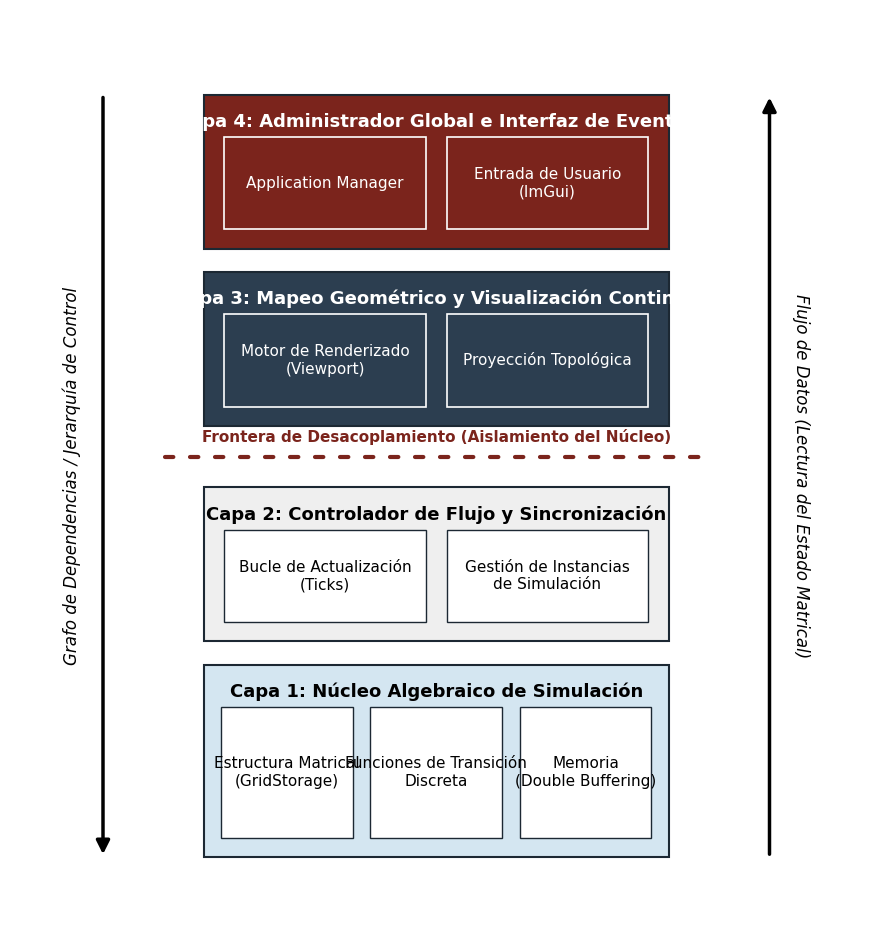

Here is the Python script that generated this plot:
import matplotlib.pyplot as plt
import matplotlib.patches as patches

def crear_diagrama():
    # Lienzo con proporciones ajustadas para evitar deformación
    fig, ax = plt.subplots(figsize=(11, 12))
    ax.set_xlim(0, 11)
    ax.set_ylim(0, 12)
    ax.axis('off')

    # Configuración tipográfica para estándar académico (ej. IEEE/ACM/Springer)
    plt.rcParams["font.family"] = "serif"
    font_main = {'fontname': 'Times New Roman', 'fontsize': 13, 'fontweight': 'bold'}
    font_sub = {'fontname': 'Times New Roman', 'fontsize': 11}
    font_annot = {'fontname': 'Times New Roman', 'fontsize': 12, 'fontstyle': 'italic'}
    font_iso = {'fontname': 'Times New Roman', 'fontsize': 11, 'fontweight': 'bold'}

    # Dimensiones maestras de las cajas jerárquicas
    boxes_x = 2.5
    boxes_w = 6.0

    # Coordenadas Y (De abajo hacia arriba: Capa 1 -> Capa 4)
    y1 = 1.0; h1 = 2.5
    y2 = 3.8; h2 = 2.0
    y_iso = 6.2
    y3 = 6.6; h3 = 2.0
    y4 = 8.9; h4 = 2.0

    # =========================================================
    # Capa 1: Núcleo Algebraico de Simulación
    # =========================================================
    ax.add_patch(patches.Rectangle((boxes_x, y1), boxes_w, h1, facecolor="#D4E6F1", edgecolor="#1C2833", lw=1.5))
    ax.text(boxes_x + boxes_w/2, y1 + h1 - 0.35, "Capa 1: Núcleo Algebraico de Simulación", ha='center', va='center', color='black', **font_main)
    
    sb_y = y1 + 0.25
    sb_h = h1 - 0.8
    sb_w = 1.7
    spacing = (boxes_w - 3*sb_w) / 4
    for i, txt in enumerate(["Estructura Matrical\n(GridStorage)", "Funciones de Transición\nDiscreta", "Memoria\n(Double Buffering)"]):
        sb_x = boxes_x + spacing + i*(sb_w + spacing)
        ax.add_patch(patches.Rectangle((sb_x, sb_y), sb_w, sb_h, facecolor="white", edgecolor="#1C2833", lw=1.0))
        ax.text(sb_x + sb_w/2, sb_y + sb_h/2, txt, ha='center', va='center', color='black', **font_sub)

    # =========================================================
    # Capa 2: Controlador de Flujo y Sincronización
    # =========================================================
    ax.add_patch(patches.Rectangle((boxes_x, y2), boxes_w, h2, facecolor="#EFEFEF", edgecolor="#1C2833", lw=1.5))
    ax.text(boxes_x + boxes_w/2, y2 + h2 - 0.35, "Capa 2: Controlador de Flujo y Sincronización", ha='center', va='center', color='black', **font_main)
    
    sb_y2 = y2 + 0.25
    sb_h2 = h2 - 0.8
    sb_w2 = 2.6
    spacing2 = (boxes_w - 2*sb_w2) / 3
    for i, txt in enumerate(["Bucle de Actualización\n(Ticks)", "Gestión de Instancias\nde Simulación"]):
        sb_x = boxes_x + spacing2 + i*(sb_w2 + spacing2)
        ax.add_patch(patches.Rectangle((sb_x, sb_y2), sb_w2, sb_h2, facecolor="white", edgecolor="#1C2833", lw=1.0))
        ax.text(sb_x + sb_w2/2, sb_y2 + sb_h2/2, txt, ha='center', va='center', color='black', **font_sub)

    # =========================================================
    # Línea de Aislamiento Estructural
    # =========================================================
    # Usamos linestyle con patrón (0, (2, 4)) y capstyle round para dar efecto de punteado avanzado
    ax.plot([boxes_x - 0.5, boxes_x + boxes_w + 0.5], [y_iso, y_iso], color="#7B241C", lw=3.0, linestyle=(0, (2, 4)), dash_capstyle='round')
    ax.text(boxes_x + boxes_w/2, y_iso + 0.15, "Frontera de Desacoplamiento (Aislamiento del Núcleo)", ha='center', va='bottom', color="#7B241C", **font_iso)

    # =========================================================
    # Capa 3: Mapeo Geométrico y Visualización Continua
    # =========================================================
    ax.add_patch(patches.Rectangle((boxes_x, y3), boxes_w, h3, facecolor="#2C3E50", edgecolor="#1C2833", lw=1.5))
    ax.text(boxes_x + boxes_w/2, y3 + h3 - 0.35, "Capa 3: Mapeo Geométrico y Visualización Continua", ha='center', va='center', color='white', **font_main)
    
    sb_y3 = y3 + 0.25
    sb_h3 = h3 - 0.8
    for i, txt in enumerate(["Motor de Renderizado\n(Viewport)", "Proyección Topológica"]):
        sb_x = boxes_x + spacing2 + i*(sb_w2 + spacing2)
        ax.add_patch(patches.Rectangle((sb_x, sb_y3), sb_w2, sb_h3, facecolor="none", edgecolor="white", lw=1.2))
        ax.text(sb_x + sb_w2/2, sb_y3 + sb_h3/2, txt, ha='center', va='center', color='white', **font_sub)

    # =========================================================
    # Capa 4: Administrador Global e Interfaz de Eventos
    # =========================================================
    ax.add_patch(patches.Rectangle((boxes_x, y4), boxes_w, h4, facecolor="#7B241C", edgecolor="#1C2833", lw=1.5))
    ax.text(boxes_x + boxes_w/2, y4 + h4 - 0.35, "Capa 4: Administrador Global e Interfaz de Eventos", ha='center', va='center', color='white', **font_main)
    
    sb_y4 = y4 + 0.25
    sb_h4 = h4 - 0.8
    for i, txt in enumerate(["Application Manager", "Entrada de Usuario\n(ImGui)"]):
        sb_x = boxes_x + spacing2 + i*(sb_w2 + spacing2)
        ax.add_patch(patches.Rectangle((sb_x, sb_y4), sb_w2, sb_h4, facecolor="none", edgecolor="white", lw=1.2))
        ax.text(sb_x + sb_w2/2, sb_y4 + sb_h4/2, txt, ha='center', va='center', color='white', **font_sub)

    # =========================================================
    # Flechas Relacionales Periféricas
    # =========================================================
    # Izquierda: Grafo de dependencias (Apunta hacia abajo)
    ax.annotate('', xy=(1.2, 1.0), xytext=(1.2, 10.9), arrowprops=dict(arrowstyle='-|>', lw=2.5, color='black', mutation_scale=20))
    ax.text(0.8, 5.95, "Grafo de Dependencias / Jerarquía de Control", rotation=90, ha='center', va='center', color='black', **font_annot)

    # Derecha: Flujo de datos (Apunta hacia arriba)
    ax.annotate('', xy=(9.8, 10.9), xytext=(9.8, 1.0), arrowprops=dict(arrowstyle='-|>', lw=2.5, color='black', mutation_scale=20))
    ax.text(10.2, 5.95, "Flujo de Datos (Lectura del Estado Matrical)", rotation=-90, ha='center', va='center', color='black', **font_annot)

    # Exportación con rigor académico (Se usa bbox_inches por defecto o omitido para respetar proporciones)
    plt.savefig("diagrama_arquitectura.pdf", format="pdf")
    print("Figura teórica guardada exitosamente como 'diagrama_arquitectura.pdf'")

if __name__ == "__main__":
    try:
        crear_diagrama()
    except Exception as e:
        print(f"Error generando el diagrama: {e}")
